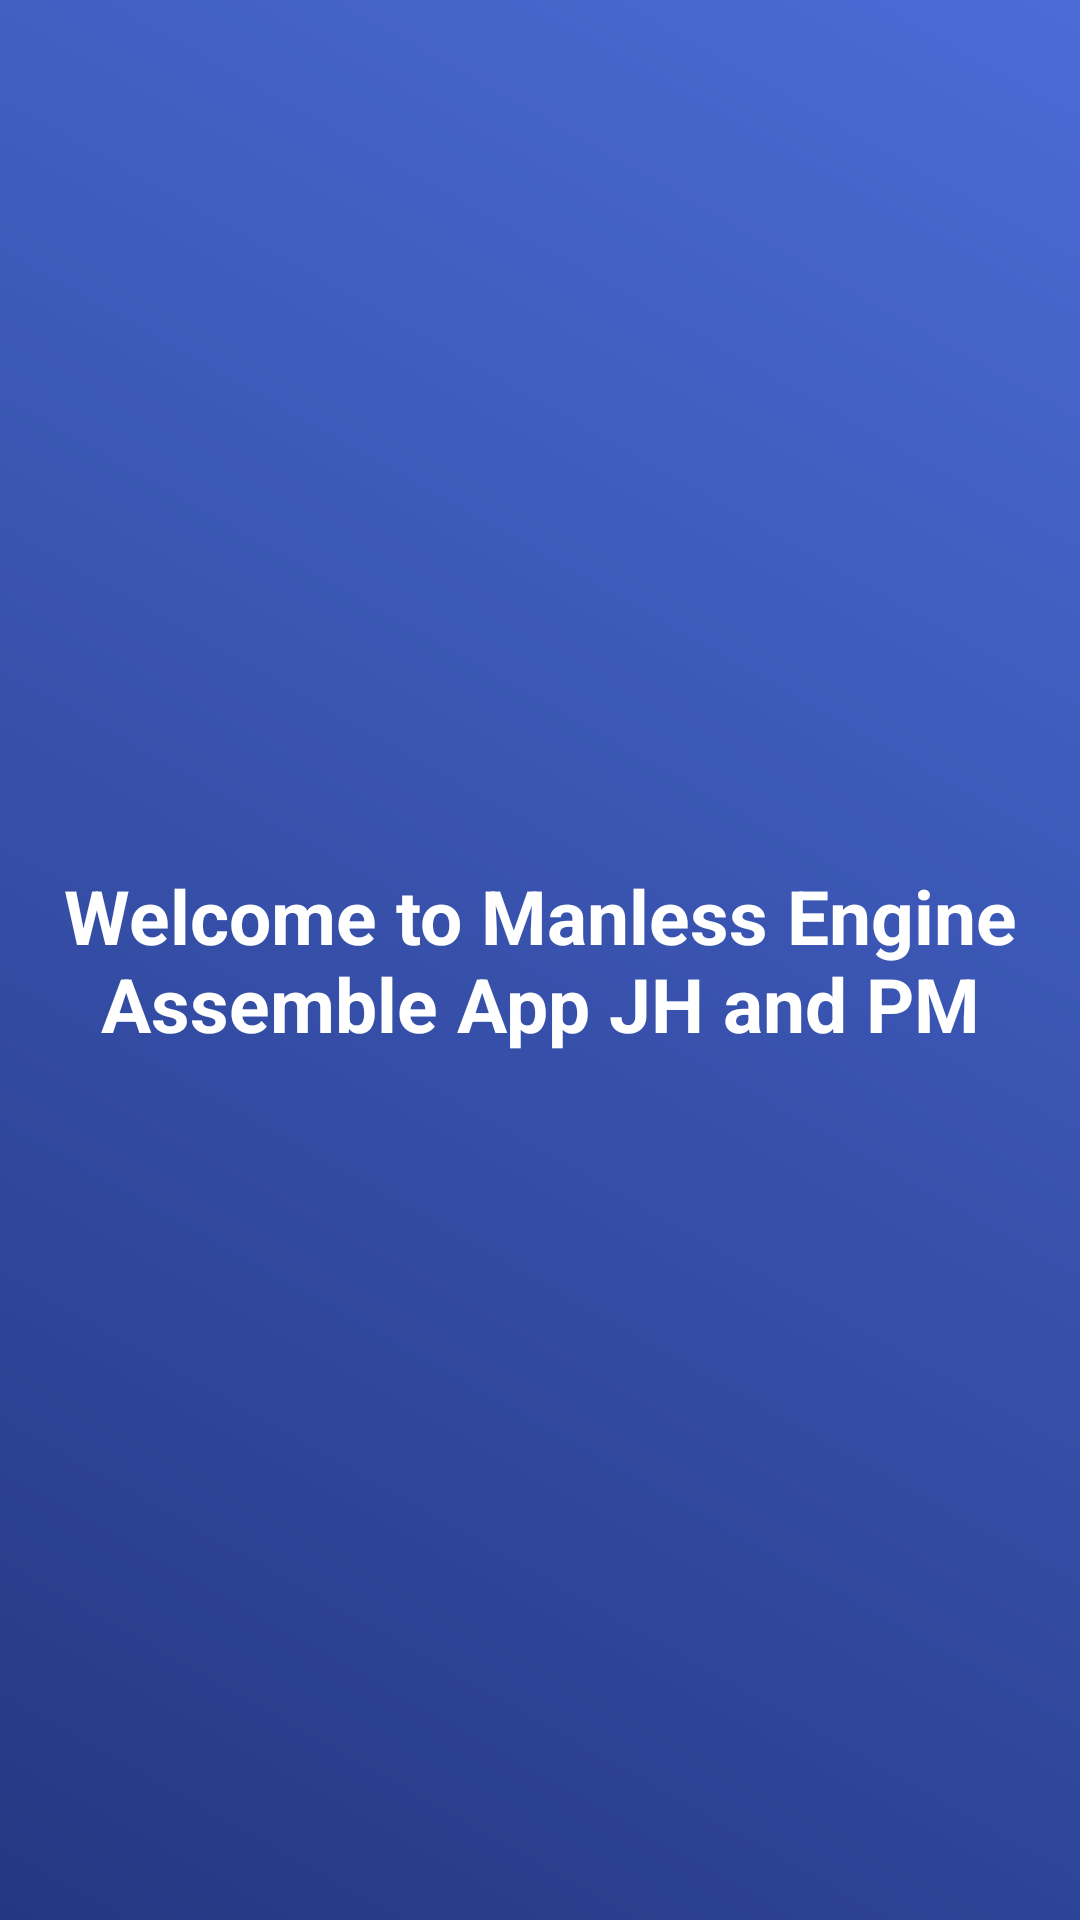

The Android layout XML behind this screen, and the referenced resources:
<!-- AndroidManifest.xml: application theme Theme.BajajJHAndPM -->
<!-- res/layout/activity_main.xml -->
<?xml version="1.0" encoding="utf-8"?>
<RelativeLayout xmlns:android="http://schemas.android.com/apk/res/android"
    xmlns:app="http://schemas.android.com/apk/res-auto"
    xmlns:tools="http://schemas.android.com/tools"
    android:layout_width="match_parent"
    android:layout_height="match_parent"
    tools:context=".MainActivity"
    android:background="@drawable/splash">

    <TextView
        android:layout_width="match_parent"
        android:layout_height="match_parent"
        android:gravity="center"
        android:text="Welcome to Manless Engine Assemble App JH and PM"
        android:textSize="25dp"
        android:textStyle="bold"
        android:textColor="@color/white"
        />


</RelativeLayout>
<!-- resources referenced by this layout -->
<resources>
  <!-- drawable splash (drawable) -->
  <?xml version="1.0" encoding="utf-8"?>
  <shape xmlns:android="http://schemas.android.com/apk/res/android"
      android:shape="rectangle" >
      <padding android:left="20dp" android:top="20dp"
          android:right="20dp" android:bottom="20dp" />
      <gradient
          android:startColor="#243782"
          android:endColor="#4B6CD6"
          android:angle="45"/>
      <corners
          android:radius="0dp"/>
  
  </shape>
  <style name="Theme.BajajJHAndPM" parent="Theme.MaterialComponents.DayNight.DarkActionBar">
          
          <item name="colorPrimary">@color/purple_500</item>
          <item name="colorPrimaryVariant">@color/purple_700</item>
          <item name="colorOnPrimary">@color/white</item>
          
          <item name="colorSecondary">@color/teal_200</item>
          <item name="colorSecondaryVariant">@color/teal_700</item>
          <item name="colorOnSecondary">@color/black</item>
          
          <item name="android:statusBarColor">?attr/colorPrimaryVariant</item>
          
      </style>
  <!-- not gathered from this repository: default colours our renderer supplied (Android Studio template values) -->
  <color name="purple_500">#FF6200EE</color>
  <color name="purple_700">#FF3700B3</color>
  <color name="teal_200">#FF03DAC5</color>
  <color name="teal_700">#FF018786</color>
  <color name="black">#FF000000</color>
  <color name="white">#FFFFFFFF</color>
</resources>
